4-way image classification set "ROI" from GitHub (Raihan-Moosa/Brain-Tumor-MRI-Classification-ACML-); label vocabulary: glioma, meningioma, no tumor, pituitary tumor.

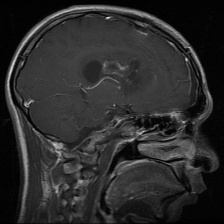
Label: glioma

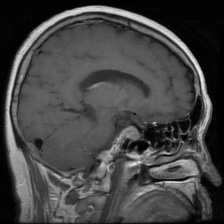
Label: pituitary tumor

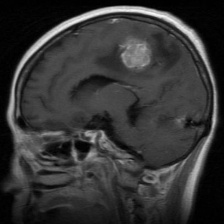
Label: meningioma

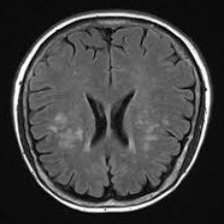
Label: no tumor

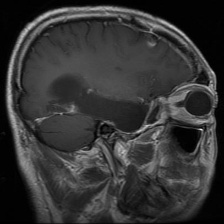
Label: glioma

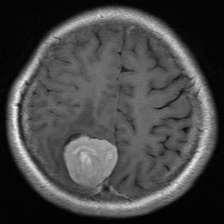
Label: meningioma
